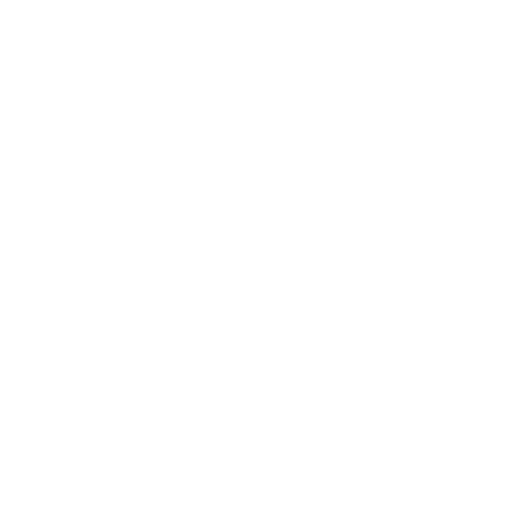
t = 0.00 s
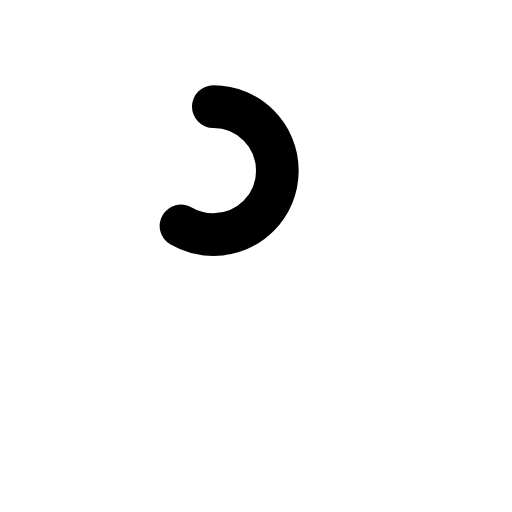
t = 0.25 s
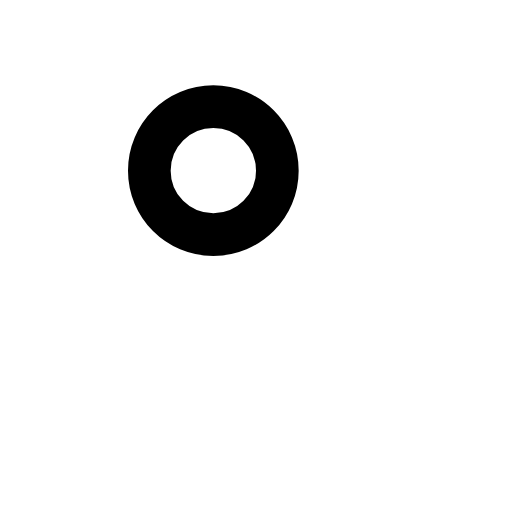
t = 0.50 s
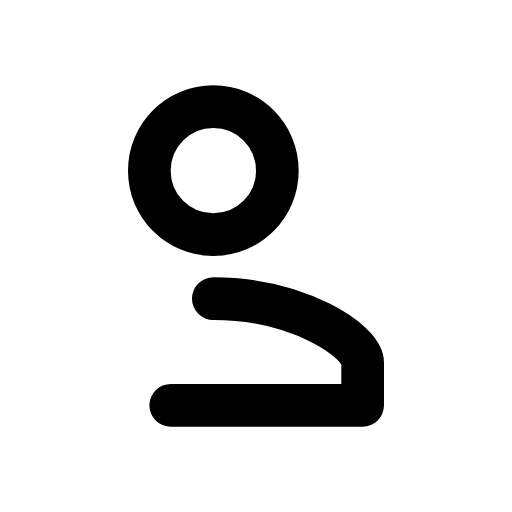
t = 0.75 s
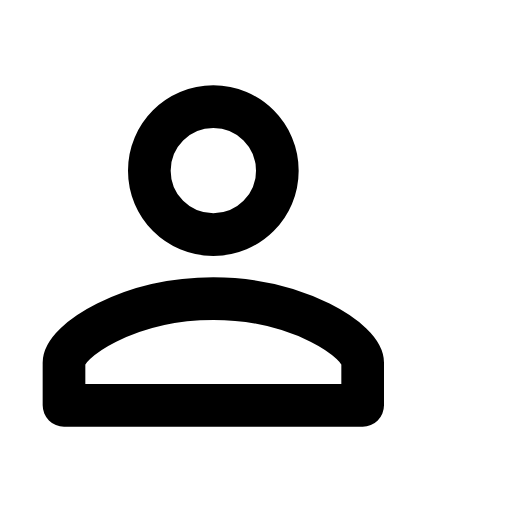
t = 1.00 s
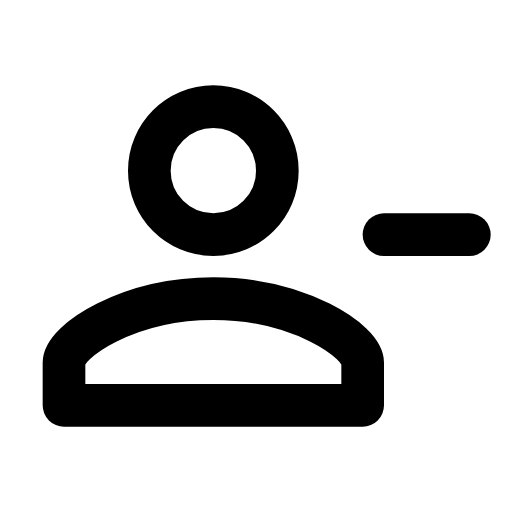
t = 1.30 s

The animated SVG that drew these frames (rendered in a browser with its animation timeline set to each time). Animation: 3 SMIL elements (animate=3); one cycle of 1.30 s.

<svg viewBox="0 0 24 24" xmlns="http://www.w3.org/2000/svg"><g fill="none" stroke="currentColor" stroke-linecap="round" stroke-linejoin="round" stroke-width="2"><path d="M10 5c1.66 0 3 1.34 3 3c0 1.66 -1.34 3 -3 3c-1.66 0 -3 -1.34 -3 -3c0 -1.66 1.34 -3 3 -3Z" stroke-dasharray="22"><animate attributeName="stroke-dashoffset" dur="0.5s" fill="freeze" values="22;0"/></path><path d="M10 14c4 0 7 2 7 3v2h-14v-2c0 -1 3 -3 7 -3Z" stroke-dasharray="38" stroke-dashoffset="38"><animate attributeName="stroke-dashoffset" begin="0.5s" dur="0.5s" fill="freeze" to="0"/></path><path d="M18 11h4" stroke-dasharray="6" stroke-dashoffset="6"><animate attributeName="stroke-dashoffset" begin="1.1s" dur="0.2s" fill="freeze" to="0"/></path></g></svg>
